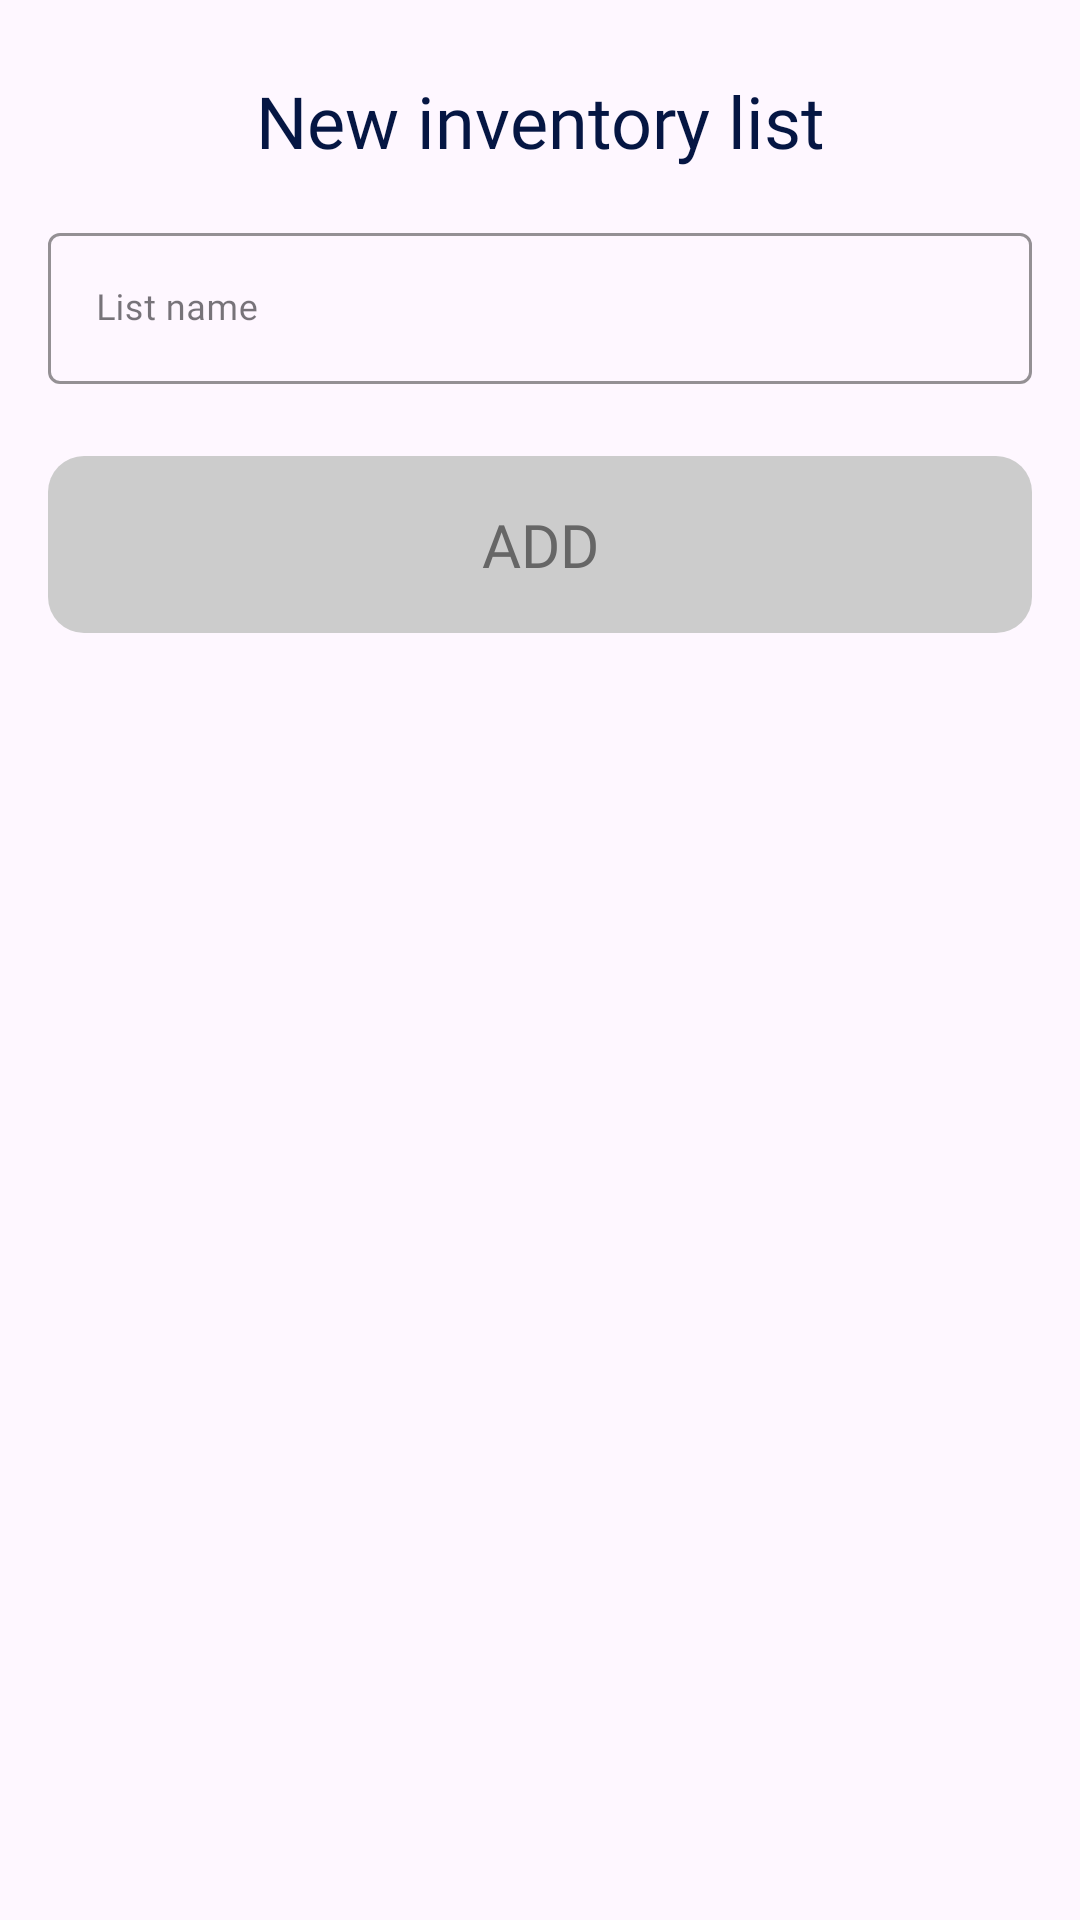

Here is an Android app screen rendered from its layout file. Give the layout XML and the strings, colors and styles it references.
<!-- AndroidManifest.xml: application theme Theme.MetalacScannerApp -->
<!-- res/layout/bottom_dialog_add_list.xml -->
<?xml version="1.0" encoding="utf-8"?>
<LinearLayout xmlns:android="http://schemas.android.com/apk/res/android"
    android:layout_width="match_parent"
    android:layout_height="wrap_content"
    android:orientation="vertical"
    android:paddingVertical="@dimen/padding_extra_large">

    <TextView
        android:id="@+id/tvTitle"
        android:layout_width="match_parent"
        android:layout_height="wrap_content"
        android:layout_marginHorizontal="@dimen/margin_medium"
        android:layout_marginBottom="@dimen/margin_normal"
        android:fontFamily="@font/work_sans_bold"
        android:text="@string/new_inventory_list"
        android:textAlignment="center"
        android:textColor="@color/dark_blue"
        android:textSize="@dimen/dialog_title_text_size" />

    <com.google.android.material.textfield.TextInputLayout
        android:id="@+id/tilListName"
        style="@style/TextInputAutoClearStyle"
        android:layout_width="match_parent"
        android:layout_height="wrap_content"
        android:hint="@string/list_name"
        android:paddingStart="@dimen/padding_large"
        android:paddingEnd="@dimen/padding_large"
        android:paddingBottom="@dimen/padding_small">

        <com.google.android.material.textfield.TextInputEditText
            android:id="@+id/etListName"
            android:layout_width="match_parent"
            android:layout_height="wrap_content"
            android:fontFamily="@font/work_sans_bold"
            android:inputType="text"
            android:maxLength="20"
            android:textColor="@color/dark_blue"
            android:textSize="@dimen/text_size_small" />
    </com.google.android.material.textfield.TextInputLayout>

    <androidx.appcompat.widget.AppCompatButton
        android:id="@+id/btAdd"
        style="@style/ScannerReaderButton"
        android:layout_width="match_parent"
        android:layout_height="wrap_content"
        android:layout_marginHorizontal="@dimen/margin_normal"
        android:layout_marginTop="@dimen/margin_normal"
        android:enabled="false"
        android:text="@string/add" />
</LinearLayout>
<!-- resources referenced by this layout -->
<resources>
  <color name="dark_blue">#051643</color>
  <dimen name="dialog_title_text_size">24sp</dimen>
  <dimen name="margin_medium">@dimen/dp_24</dimen>
  <dimen name="margin_normal">@dimen/dp_16</dimen>
  <dimen name="padding_extra_large">@dimen/dp_24</dimen>
  <dimen name="padding_large">@dimen/dp_16</dimen>
  <dimen name="padding_small">@dimen/dp_8</dimen>
  <dimen name="text_size_small">@dimen/sp_12</dimen>
  <string name="add">Add</string>
  <string name="list_name">List name</string>
  <string name="new_inventory_list">New inventory list</string>
  <style name="ScannerReaderButton" parent="TextAppearance.AppCompat.Button">
          <item name="android:textSize">20sp</item>
          <item name="android:textColor">@color/button_text_color</item>
          <item name="android:background">@drawable/button_background</item>
          <item name="android:padding">16dp</item>
          <item name="elevation">12dp</item>
          <item name="fontFamily">@font/work_sans_bold</item>
          <item name="android:backgroundTint">@null</item>
          <item name="android:textAllCaps">true</item>
          <item name="android:ellipsize">end</item>
          <item name="android:maxLines">1</item>
      </style>
  <style name="TextInputAutoClearStyle" parent="TextInputStyle">
          <item name="endIconDrawable">@drawable/baseline_clear_24</item>
          <item name="endIconMode">clear_text</item>
          <item name="endIconTint">@color/main_color</item>
      </style>
  <style name="Theme.MetalacScannerApp" parent="Base.Theme.MetalacScannerApp" />
  <dimen name="dp_24">24dp</dimen>
  <dimen name="dp_16">16dp</dimen>
  <dimen name="dp_8">8dp</dimen>
  <dimen name="sp_12">12sp</dimen>
  <!-- drawable button_background (drawable) -->
  <?xml version="1.0" encoding="utf-8"?>
  <selector xmlns:android="http://schemas.android.com/apk/res/android">
      <item android:state_enabled="false">
          <shape android:shape="rectangle">
              <solid android:color="@color/gray_disabled_color" />
              <corners android:radius="@dimen/corner_radius_normal" />
          </shape>
      </item>
      <item>
          <shape android:shape="rectangle">
              <solid android:color="@color/main_color" />
              <corners android:radius="@dimen/corner_radius_normal" />
          </shape>
      </item>
  </selector>
  <style name="TextInputStyle" parent="Widget.MaterialComponents.TextInputLayout.OutlinedBox">
          <item name="boxStrokeColor">@color/main_color</item>
          <item name="hintTextColor">@color/main_color</item>
      </style>
  <!-- drawable baseline_clear_24 (drawable) -->
  <vector xmlns:android="http://schemas.android.com/apk/res/android"
      android:width="24dp"
      android:height="24dp"
      android:tint="@color/main_color"
      android:viewportWidth="24"
      android:viewportHeight="24">
  
      <path
          android:fillColor="@color/main_color"
          android:pathData="M19,6.41L17.59,5 12,10.59 6.41,5 5,6.41 10.59,12 5,17.59 6.41,19 12,13.41 17.59,19 19,17.59 13.41,12z" />
  
  </vector>
  <color name="main_color">#123293</color>
  <style name="Base.Theme.MetalacScannerApp" parent="Theme.Material3.Light.NoActionBar">
  
      </style>
  <color name="gray_disabled_color">#CCCCCC</color>
  <dimen name="corner_radius_normal">@dimen/dp_12</dimen>
  <dimen name="dp_12">12dp</dimen>
</resources>
